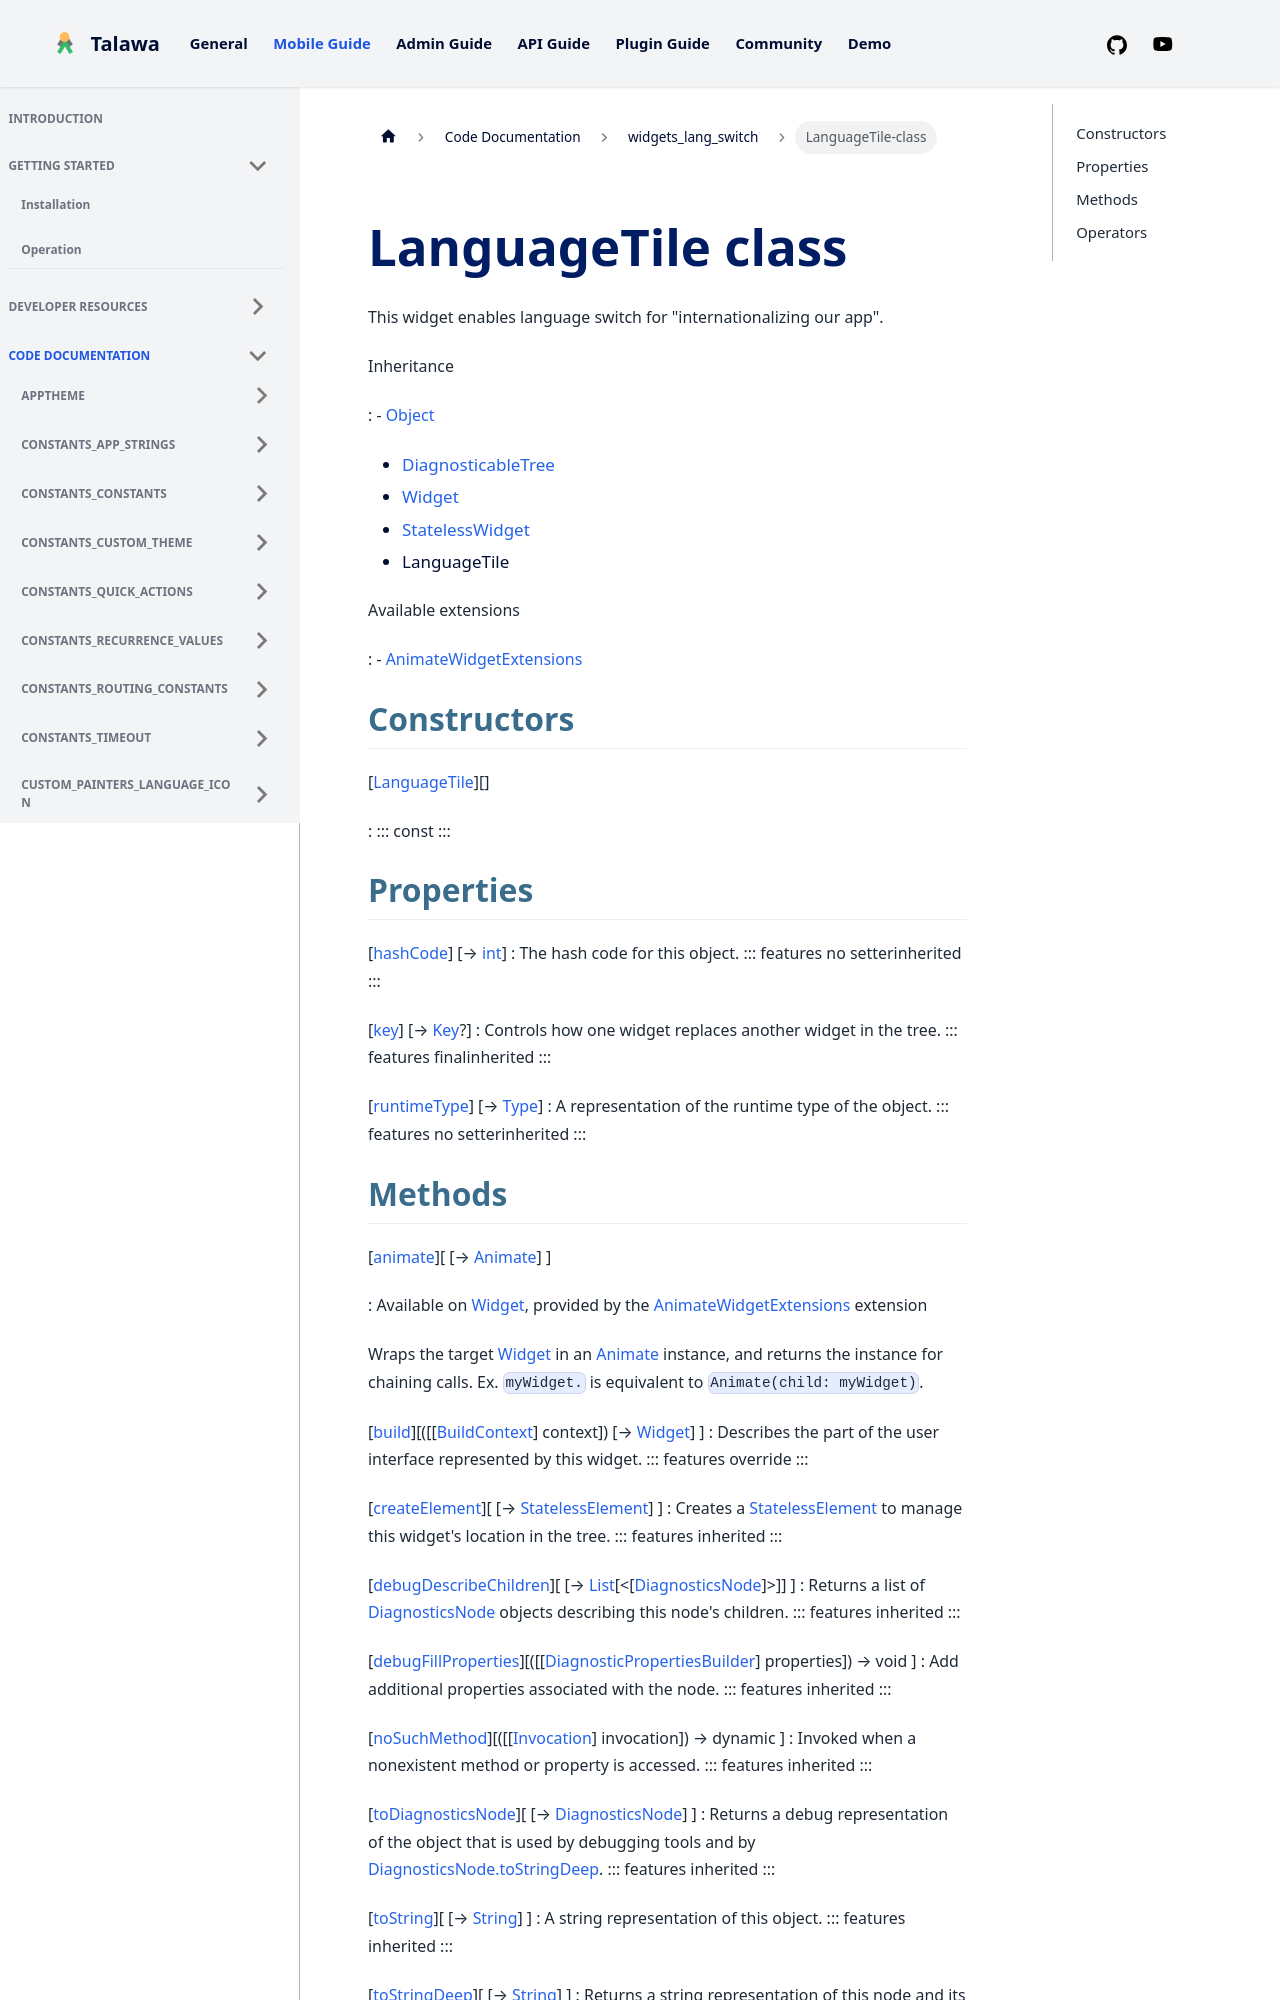

repository: PalisadoesFoundation/talawa · page: docs/auto-docs/widgets_lang_switch/LanguageTile-class/index.html · generator: docusaurus


<div>

# LanguageTile class

</div>


This widget enables language switch for \"internationalizing our app\".




Inheritance

:   -   [Object](https://api.flutter.dev/flutter/dart-core/Object-class.html)
    -   [DiagnosticableTree](https://api.flutter.dev/flutter/foundation/DiagnosticableTree-class.html)
    -   [Widget](https://api.flutter.dev/flutter/widgets/Widget-class.html)
    -   [StatelessWidget](https://api.flutter.dev/flutter/widgets/StatelessWidget-class.html)
    -   LanguageTile

Available extensions

:   -   [AnimateWidgetExtensions](https://pub.dev/documentation/flutter_animate/4.5.0/flutter_animate/AnimateWidgetExtensions.html)



## Constructors

[[LanguageTile](../widgets_lang_switch/LanguageTile/LanguageTile.md)][]

:   ::: 
    const
    :::



## Properties

[[hashCode](https://api.flutter.dev/flutter/widgets/Widget/hashCode.html)] [→ [int](https://api.flutter.dev/flutter/dart-core/int-class.html)]
:   The hash code for this object.
    ::: features
    no setterinherited
    :::

[[key](https://api.flutter.dev/flutter/widgets/Widget/key.html)] [→ [Key](https://api.flutter.dev/flutter/foundation/Key-class.html)?]
:   Controls how one widget replaces another widget in the tree.
    ::: features
    finalinherited
    :::

[[runtimeType](https://api.flutter.dev/flutter/dart-core/Object/runtimeType.html)] [→ [Type](https://api.flutter.dev/flutter/dart-core/Type-class.html)]
:   A representation of the runtime type of the object.
    ::: features
    no setterinherited
    :::
